Run: headless pygame with SDL's dummy video driver; simulated clock (each Clock.tick advances the game by its frame time, no real sleeping); random seed 0; keys injected as events and as key.get_pressed() state; no mouse input.
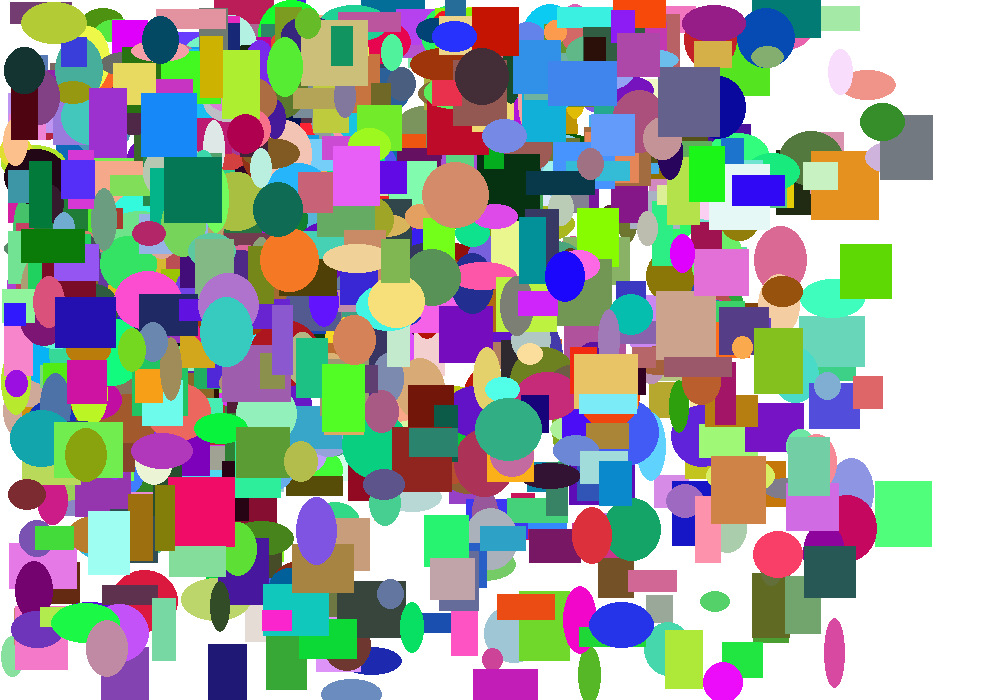
Frame 1 of 4 · flips 1–60 · no input
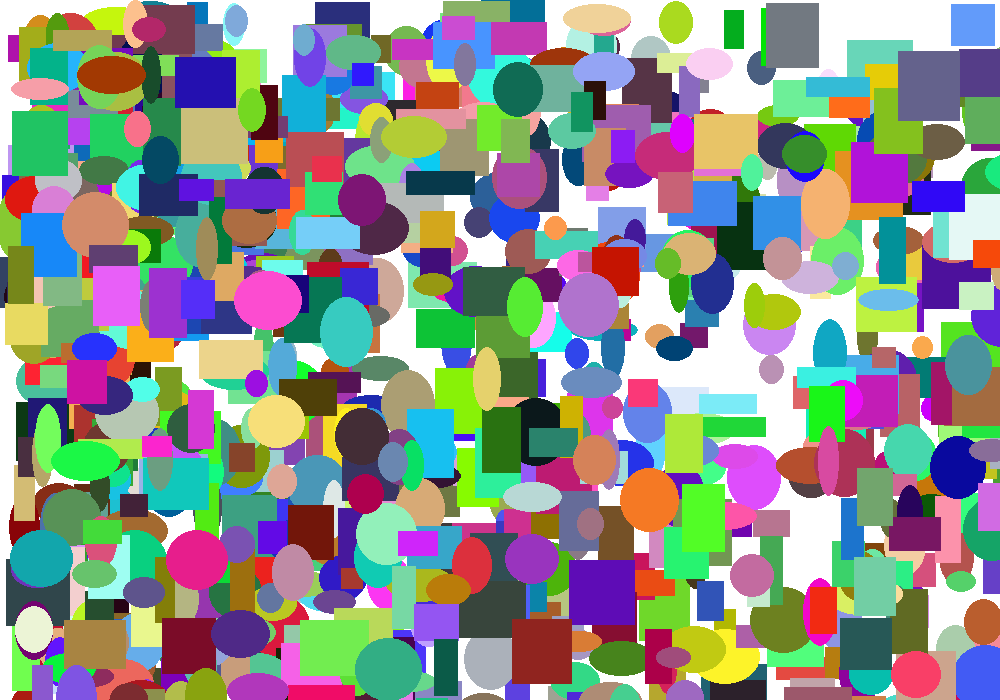
Frame 2 of 4 · flips 61–180 · tapped SPACE, RETURN · held RIGHT (→), D
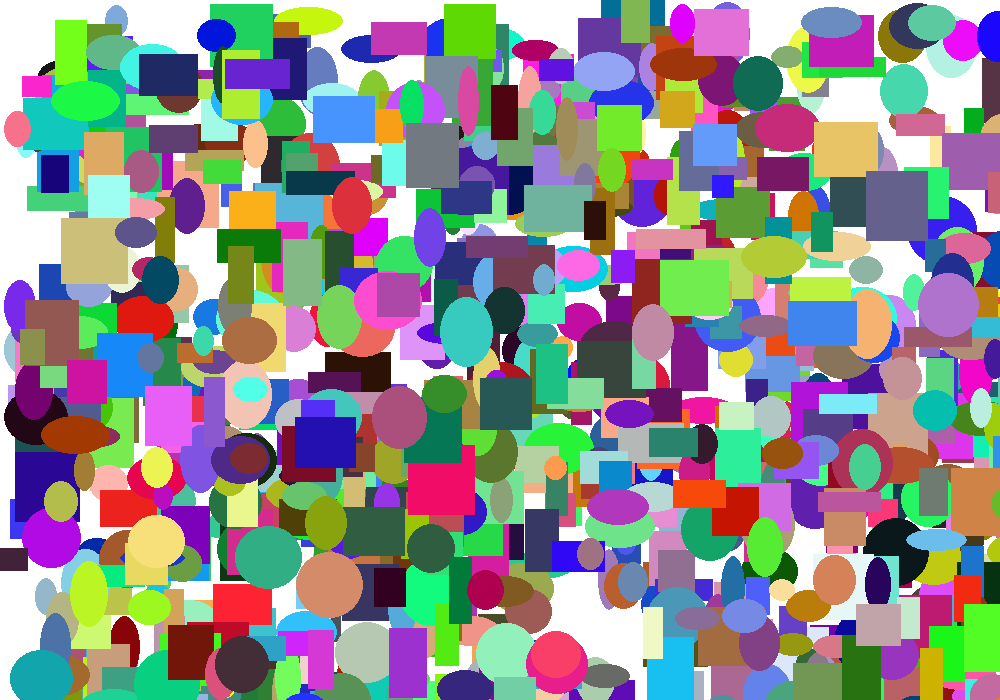
Frame 3 of 4 · flips 181–300 · held DOWN (↓), S
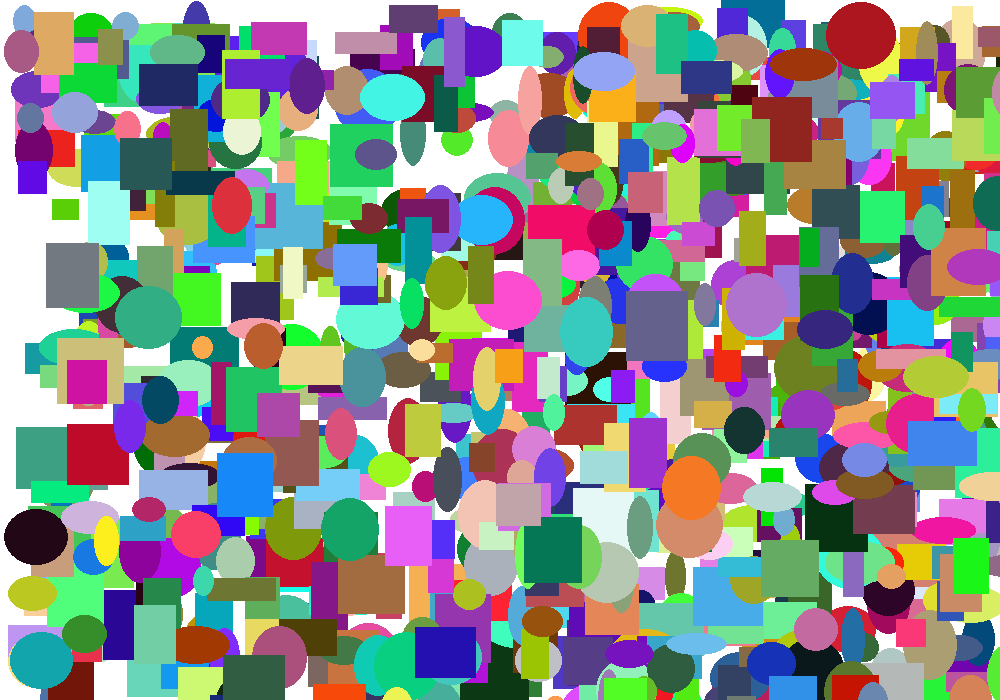
Frame 4 of 4 · flips 301–420 · held LEFT (←), A, UP (↑), W

The pygame program that drew these frames:

import pygame
import random


BLACK = (0, 0, 0)
WHITE = (255, 255, 255)
GREEN = (0, 255, 0)
RED = (255, 0, 0)
BLUE = (0, 0, 255)


class Rectangle():
    def __init__(self):
        self.x = random.randint(0, 700)
        self.y = random.randint(0, 500)
        self.height = random.randint(20, 70)
        self.width = random.randint(20, 70)
        self.move_x = random.randint(-3, 3)
        self.move_y = random.randint(-3, 3)
        self.r = random.randint(0, 255)
        self.g = random.randint(0, 255)
        self.b = random.randint(0, 255)

    def move(self):
        self.x += self.move_x
        self.y += self.move_y
        if 1000 < self.x or 0 > self.x:
            self.move_x *= -1
        if 700 < self.y or 0 > self.y:
            self.move_y *= -1

    def draw(self):
        pygame.draw.rect(screen, (self.r, self.g, self.b), (self.x, self.y, self.height, self.width))


class Ellipse(Rectangle):
    def __init__(self):
        super().__init__()

    def draw(self):
        pygame.draw.ellipse(screen, (self.r, self.g, self.b), (self.x, self.y, self.height, self.width))


pygame.init()

size = (1000, 700)
screen = pygame.display.set_mode(size)
pygame.display.set_caption("My Game")

done = False

clock = pygame.time.Clock()

my_list = []

for i in range(500):
    my_object = Rectangle()
    my_list.append(my_object)
    my_object = Ellipse()
    my_list.append(my_object)


while not done:

    for event in pygame.event.get():
        if event.type == pygame.QUIT:
            done = True

    screen.fill(WHITE)
    p = len(my_list)
    for i in range(p):
        my_object = my_list[i]
        my_object.move()
        my_object.draw()

    pygame.display.flip()

    clock.tick(60)

pygame.quit()
